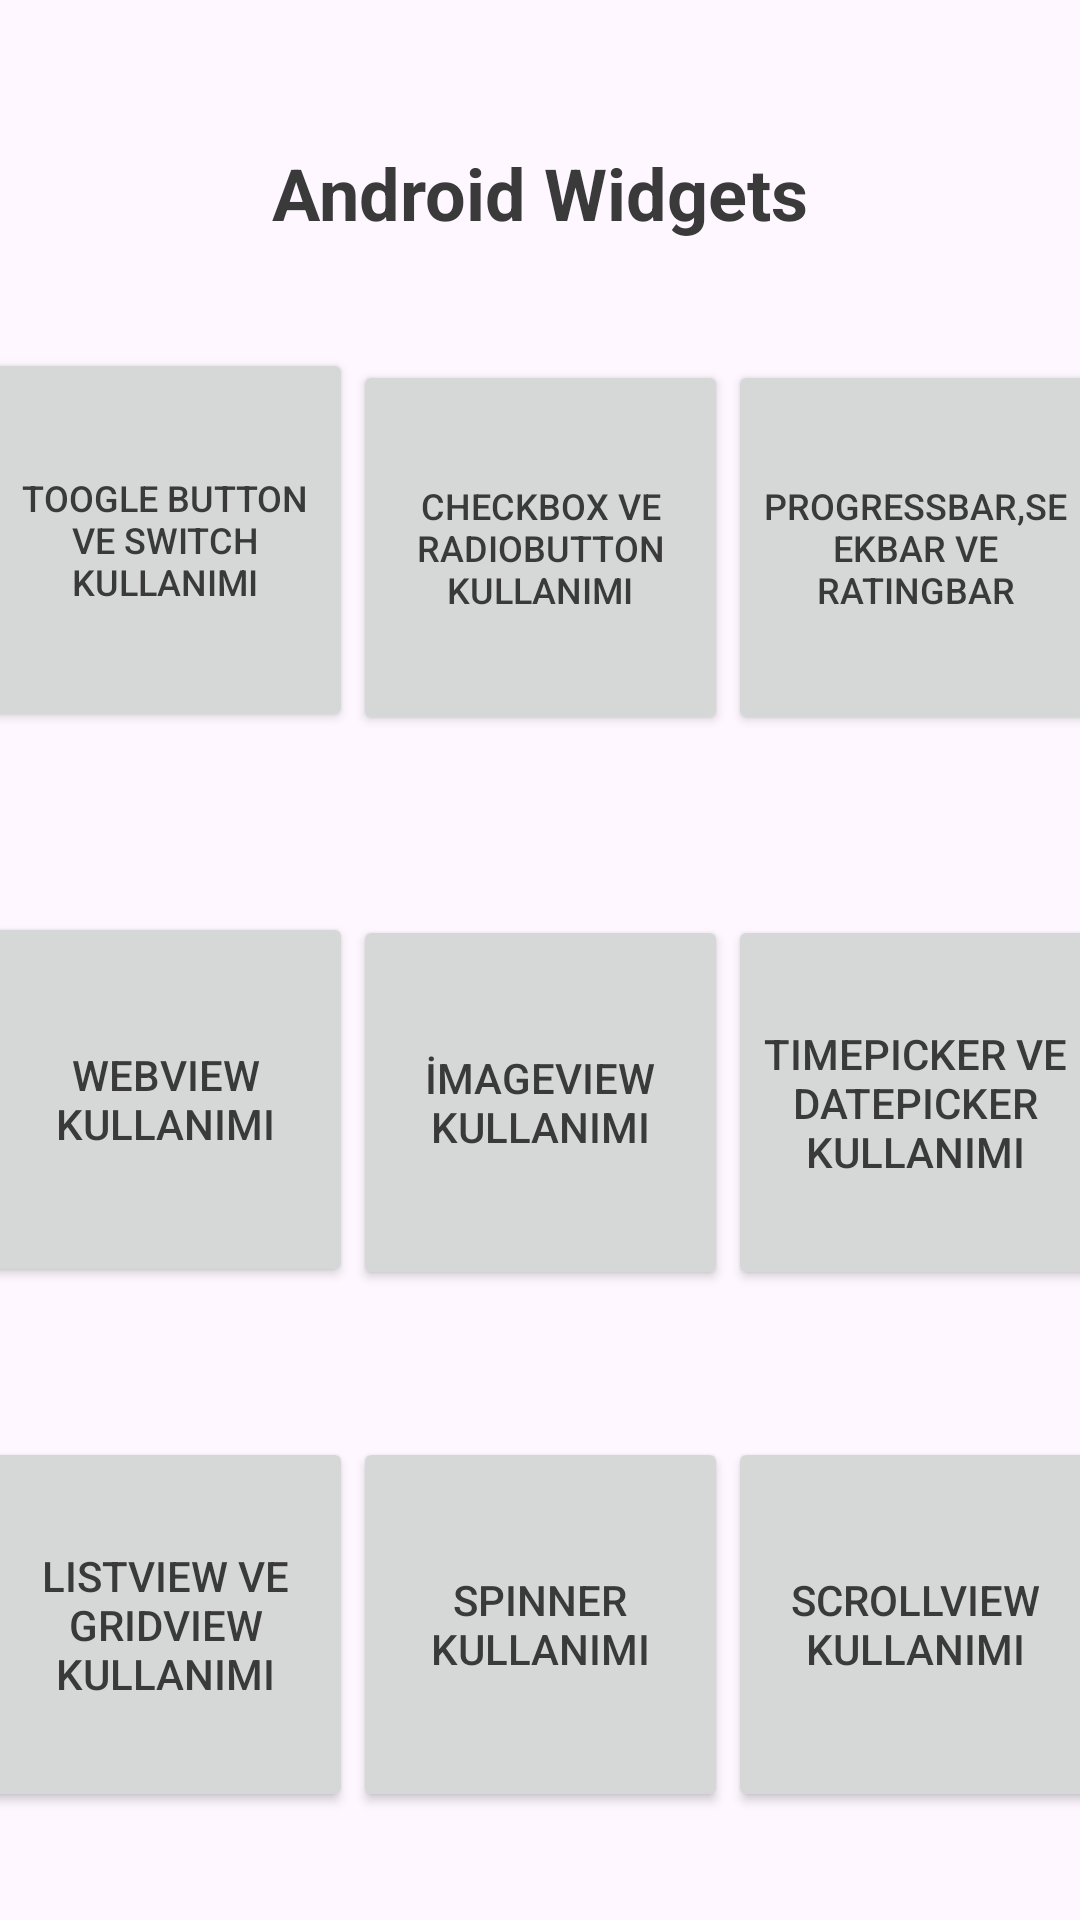

Layout XML and referenced resources for this Android screen:
<!-- AndroidManifest.xml: application theme Theme.AndroidWidgets -->
<!-- res/layout/activity_main.xml -->
<?xml version="1.0" encoding="utf-8"?>
<androidx.constraintlayout.widget.ConstraintLayout xmlns:android="http://schemas.android.com/apk/res/android"
    xmlns:app="http://schemas.android.com/apk/res-auto"
    xmlns:tools="http://schemas.android.com/tools"
    android:layout_width="match_parent"
    android:layout_height="match_parent"
    tools:context=".MainActivity">

    <Button
        android:id="@+id/button2"
        android:layout_width="125dp"
        android:layout_height="125dp"
        android:layout_marginTop="120dp"
        android:text="CheckBox ve RadioButton Kullanımı"
        android:textSize="12sp"
        app:layout_constraintEnd_toStartOf="@+id/button3"
        app:layout_constraintHorizontal_bias="0.5"
        app:layout_constraintStart_toEndOf="@+id/button"
        app:layout_constraintTop_toTopOf="parent" />

    <Button
        android:id="@+id/button3"
        android:layout_width="125dp"
        android:layout_height="125dp"
        android:layout_marginTop="120dp"
        android:text="ProgressBar,SeekBar ve RatingBar"
        android:textSize="12sp"
        app:layout_constraintEnd_toEndOf="parent"
        app:layout_constraintHorizontal_bias="0.5"
        app:layout_constraintStart_toEndOf="@+id/button2"
        app:layout_constraintTop_toTopOf="parent" />

    <Button
        android:id="@+id/button4"
        android:layout_width="125dp"
        android:layout_height="125dp"
        android:layout_marginTop="60dp"
        android:text="WebView Kullanımı"
        app:layout_constraintEnd_toStartOf="@+id/button5"
        app:layout_constraintHorizontal_bias="0.5"
        app:layout_constraintStart_toStartOf="parent"
        app:layout_constraintTop_toBottomOf="@+id/button" />

    <Button
        android:id="@+id/button6"
        android:layout_width="125dp"
        android:layout_height="125dp"
        android:layout_marginTop="60dp"
        android:text="TimePicker ve DatePicker Kullanımı"
        app:layout_constraintEnd_toEndOf="parent"
        app:layout_constraintHorizontal_bias="0.5"
        app:layout_constraintStart_toEndOf="@+id/button5"
        app:layout_constraintTop_toBottomOf="@+id/button3" />

    <Button
        android:id="@+id/button5"
        android:layout_width="125dp"
        android:layout_height="125dp"
        android:layout_marginTop="60dp"
        android:text="İmageView Kullanımı"
        app:layout_constraintEnd_toStartOf="@+id/button6"
        app:layout_constraintHorizontal_bias="0.5"
        app:layout_constraintStart_toEndOf="@+id/button4"
        app:layout_constraintTop_toBottomOf="@+id/button2" />

    <Button
        android:id="@+id/button"
        android:layout_width="125dp"
        android:layout_height="128dp"
        android:layout_marginTop="116dp"
        android:text="Toogle Button Ve Switch Kullanımı"
        android:textSize="12sp"
        app:layout_constraintEnd_toStartOf="@+id/button2"
        app:layout_constraintHorizontal_bias="0.5"
        app:layout_constraintStart_toStartOf="parent"
        app:layout_constraintTop_toTopOf="parent" />

    <TextView
        android:id="@+id/textView"
        android:layout_width="wrap_content"
        android:layout_height="wrap_content"
        android:layout_marginTop="48dp"
        android:text="Android Widgets"
        android:textSize="24sp"
        android:textStyle="bold"
        app:layout_constraintEnd_toEndOf="parent"
        app:layout_constraintHorizontal_bias="0.5"
        app:layout_constraintStart_toStartOf="parent"
        app:layout_constraintTop_toTopOf="parent" />

    <Button
        android:id="@+id/button7"
        android:layout_width="125dp"
        android:layout_height="125dp"
        android:layout_marginTop="50dp"
        android:text="ListView ve GridView Kullanımı"
        app:layout_constraintEnd_toStartOf="@+id/button8"
        app:layout_constraintHorizontal_bias="0.5"
        app:layout_constraintStart_toStartOf="parent"
        app:layout_constraintTop_toBottomOf="@+id/button4" />

    <Button
        android:id="@+id/button8"
        android:layout_width="125dp"
        android:layout_height="125dp"
        android:layout_marginTop="49dp"
        android:text="Spinner Kullanımı"
        app:layout_constraintEnd_toStartOf="@+id/button9"
        app:layout_constraintHorizontal_bias="0.5"
        app:layout_constraintStart_toEndOf="@+id/button7"
        app:layout_constraintTop_toBottomOf="@+id/button5" />

    <Button
        android:id="@+id/button9"
        android:layout_width="125dp"
        android:layout_height="125dp"
        android:layout_marginTop="49dp"
        android:text="ScrollView Kullanımı"
        app:layout_constraintEnd_toEndOf="parent"
        app:layout_constraintHorizontal_bias="0.5"
        app:layout_constraintStart_toEndOf="@+id/button8"
        app:layout_constraintTop_toBottomOf="@+id/button6" />

</androidx.constraintlayout.widget.ConstraintLayout>
<!-- resources referenced by this layout -->
<resources>
  <style name="Theme.AndroidWidgets" parent="Base.Theme.AndroidWidgets" />
  <style name="Base.Theme.AndroidWidgets" parent="Theme.Material3.DayNight.NoActionBar">
          
          
          <item name="android:textColor">#3A3A3A</item>
      </style>
</resources>
